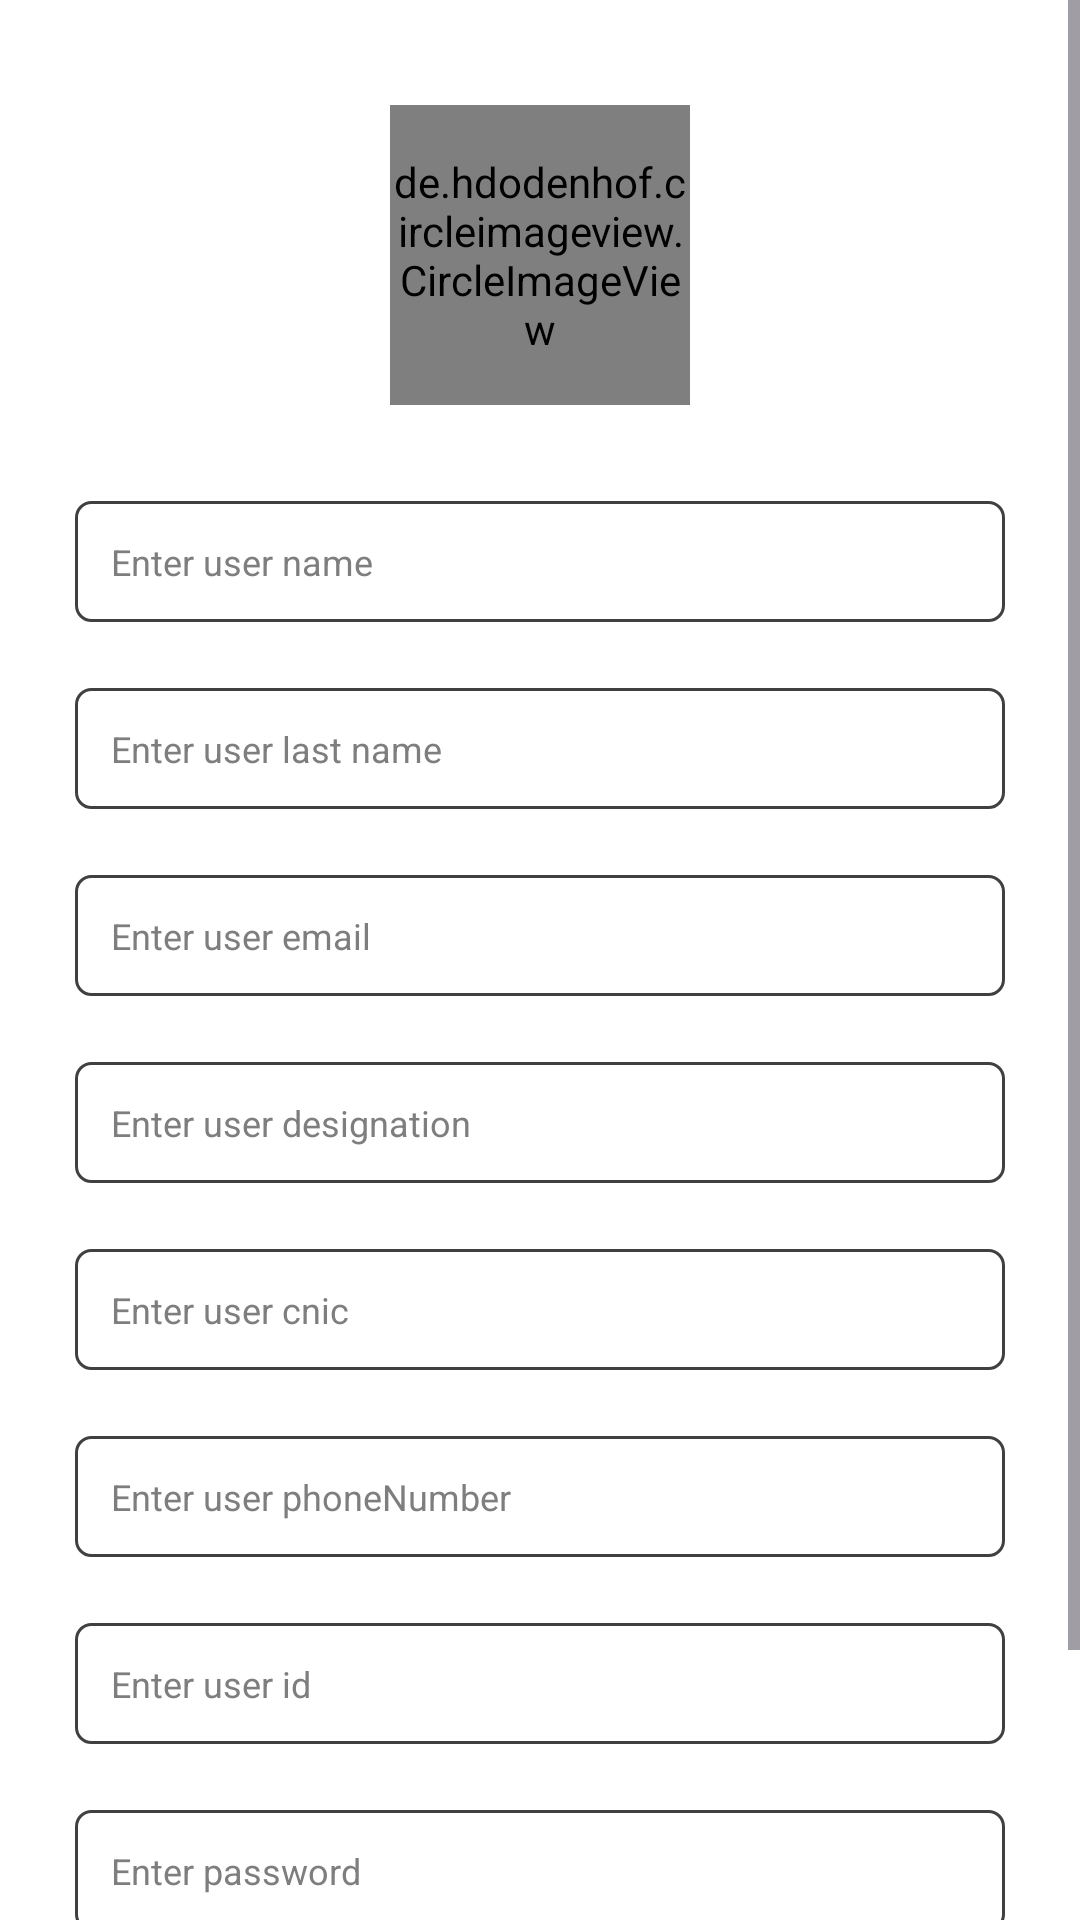

Layout XML and referenced resources for this Android screen:
<!-- AndroidManifest.xml: application theme AppTheme -->
<!-- res/layout/activity_sign_up.xml -->
<?xml version="1.0" encoding="utf-8"?>
<ScrollView xmlns:android="http://schemas.android.com/apk/res/android"
    xmlns:app="http://schemas.android.com/apk/res-auto"
    xmlns:tools="http://schemas.android.com/tools"
    android:layout_width="match_parent"
    android:layout_height="match_parent"
    android:background="@color/white"
    tools:context=".activites.SignUpActivity">
    <RelativeLayout
        android:layout_width="match_parent"
        android:layout_height="match_parent"
        android:layout_margin="25dp">

        <RelativeLayout
            android:layout_width="match_parent"
            android:layout_height="wrap_content"
            android:id="@+id/mainrel">

            <de.hdodenhof.circleimageview.CircleImageView
                android:id="@+id/logo"
                android:layout_width="100dp"
                android:layout_height="100dp"
                android:layout_centerHorizontal="true"
                android:layout_marginStart="10dp"
                android:layout_marginTop="10dp"
                android:layout_marginEnd="10dp"
                android:layout_marginBottom="10dp"
                android:src="@drawable/baseline_person_pin_24"/>

            <ProgressBar
                android:id="@+id/progressBar"
                android:layout_width="wrap_content"
                android:layout_height="wrap_content"
                android:layout_centerInParent="true"
                android:layout_gravity="center_horizontal"
                android:visibility="gone" />

        </RelativeLayout>
        <EditText
            android:layout_width="match_parent"
            android:layout_height="wrap_content"
            android:layout_below="@id/mainrel"
            android:padding="12dp"
            android:id="@+id/etusername"
            android:hint="Enter user name"
            android:textColor="@color/black"
            android:textSize="12sp"
            android:textColorHint="@color/text_light"
            android:layout_marginTop="22dp"
            android:background="@drawable/edittext_border"/>

        <EditText
            android:layout_width="match_parent"
            android:layout_height="wrap_content"
            android:layout_below="@id/etusername"
            android:padding="12dp"
            android:textSize="12sp"
            android:textColorHint="@color/text_light"
            android:id="@+id/etuserlastname"
            android:hint="Enter user last name"
            android:textColor="@color/black"
            android:layout_marginTop="22dp"
            android:background="@drawable/edittext_border"/>

        <EditText
            android:layout_width="match_parent"
            android:layout_height="wrap_content"
            android:layout_below="@id/etuserlastname"
            android:padding="12dp"
            android:textSize="12sp"
            android:textColorHint="@color/text_light"
            android:id="@+id/etusermail"
            android:hint="Enter user email"
            android:textColor="@color/black"
            android:layout_marginTop="22dp"
            android:background="@drawable/edittext_border"/>
        <EditText
            android:layout_width="match_parent"
            android:layout_height="wrap_content"
            android:layout_below="@id/etusermail"
            android:padding="12dp"
            android:textSize="12sp"
            android:textColorHint="@color/text_light"
            android:id="@+id/etuserdesigination"
            android:hint="Enter user designation"
            android:textColor="@color/black"
            android:layout_marginTop="22dp"
            android:background="@drawable/edittext_border"/>

        <EditText
            android:layout_width="match_parent"
            android:layout_height="wrap_content"
            android:layout_below="@id/etuserdesigination"
            android:padding="12dp"
            android:textSize="12sp"
            android:inputType="number"
            android:textColorHint="@color/text_light"
            android:id="@+id/etusernic"
            android:hint="Enter user cnic"
            android:textColor="@color/black"
            android:layout_marginTop="22dp"
            android:background="@drawable/edittext_border"/>
        <EditText
            android:layout_width="match_parent"
            android:layout_height="wrap_content"
            android:layout_below="@id/etusernic"
            android:padding="12dp"
            android:textSize="12sp"
            android:inputType="number"
            android:textColorHint="@color/text_light"
            android:id="@+id/etusernumber"
            android:hint="Enter user phoneNumber"
            android:textColor="@color/black"
            android:layout_marginTop="22dp"
            android:background="@drawable/edittext_border"/>




        <EditText
            android:layout_width="match_parent"
            android:layout_height="wrap_content"
            android:layout_below="@id/etusernumber"
            android:padding="12dp"
            android:textSize="12sp"
            android:inputType="number"
            android:id="@+id/etuserid"
            android:textColorHint="@color/text_light"
            android:hint="@string/enter_user_id"
            android:textColor="@color/black"
            android:layout_marginTop="22dp"
            android:background="@drawable/edittext_border"/>


        <EditText
            android:layout_width="match_parent"
            android:layout_height="wrap_content"
            android:layout_below="@id/etuserid"
            android:padding="12dp"
            android:textSize="12sp"
            android:textColorHint="@color/text_light"
            android:id="@+id/etpassword"
            android:hint="@string/enter_password"
            android:textColor="@color/black"
            android:layout_marginTop="22dp"
            android:background="@drawable/edittext_border"/>
        <RelativeLayout
            android:layout_width="match_parent"
            android:layout_height="wrap_content"
            android:layout_below="@+id/etpassword"
            android:layout_marginBottom="32dp"
            android:id="@+id/rel">
            <TextView
                android:layout_width="match_parent"
                android:layout_height="wrap_content"
                android:id="@+id/tvadduser"
                android:text="Add User"
                android:padding="14dp"
                android:textStyle="bold"
                android:textAllCaps="true"
                android:background="@drawable/login_button_bg"
                android:layout_marginTop="22dp"
                android:textAlignment="center"
                android:textSize="14sp"
                android:textColor="@color/black"/>

        </RelativeLayout>


    </RelativeLayout>
</ScrollView>
<!-- resources referenced by this layout -->
<resources>
  <color name="black">#FF000000</color>
  <color name="text_light">#7E7E7E</color>
  <color name="white">#FFFFFFFF</color>
  <!-- drawable edittext_border (drawable) -->
  <shape xmlns:android="http://schemas.android.com/apk/res/android"
      android:shape="rectangle"
      android:padding="10dp">
  
      <solid android:color="@color/white" />
      <corners
          android:bottomRightRadius="5dp"
          android:bottomLeftRadius="5dp"
          android:topLeftRadius="5dp"
          android:topRightRadius="5dp" />
  
      <stroke
          android:width="1dp"
          android:color="@color/gray" />
  </shape>
  <!-- drawable login_button_bg (drawable) -->
  <shape xmlns:android="http://schemas.android.com/apk/res/android"
      android:shape="rectangle"
      android:padding="10dp">
  
      <solid android:color="@color/themecolor" />
      <corners
          android:bottomRightRadius="5dp"
          android:bottomLeftRadius="5dp"
          android:topLeftRadius="5dp"
          android:topRightRadius="5dp" />
  
  </shape>
  <string name="enter_password">Enter password</string>
  <string name="enter_user_id">Enter user id</string>
  <style name="AppTheme" parent="Theme.Material3.DayNight.NoActionBar">
          
          
          <item name="android:statusBarColor">@color/themecolor</item>
      </style>
  <color name="gray">#404040</color>
  <color name="themecolor">#ff9700</color>
</resources>
